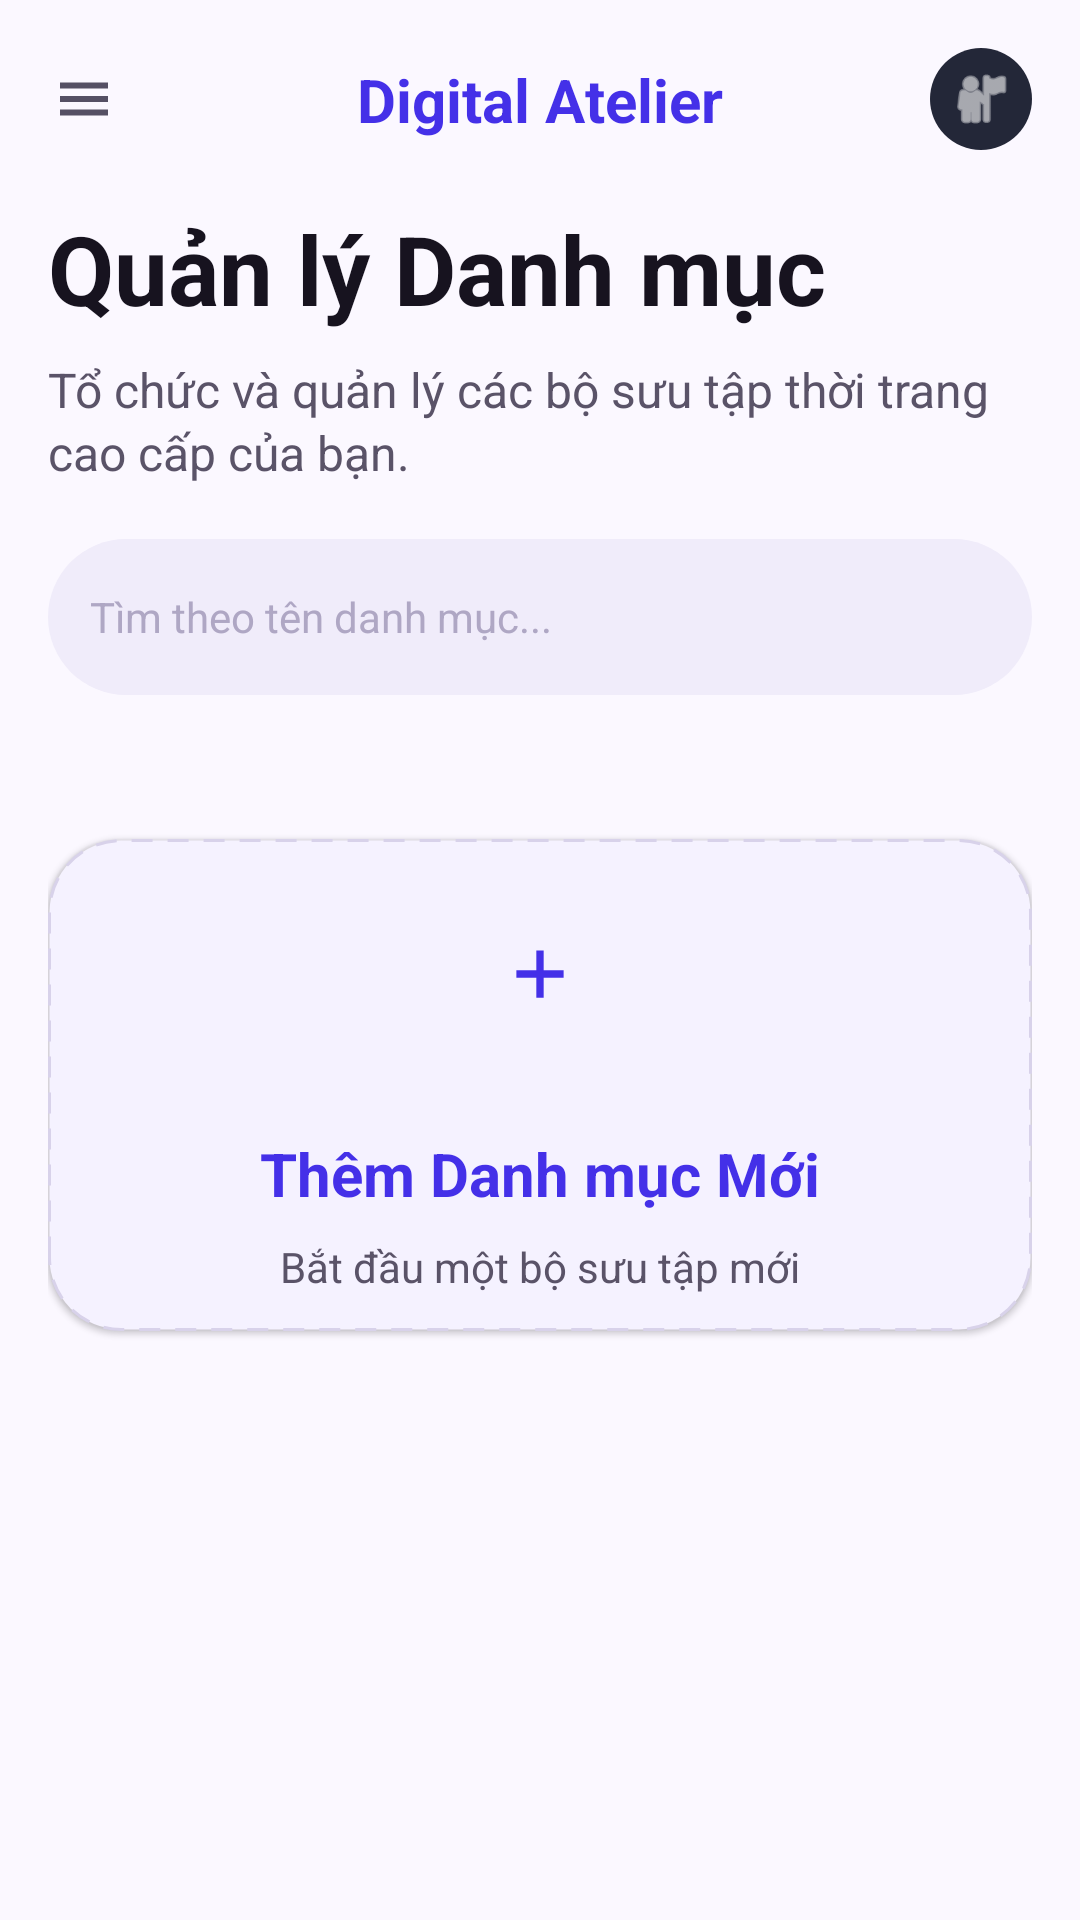

The Android layout XML behind this screen, and the referenced resources:
<!-- AndroidManifest.xml: application theme Theme.Project_Android -->
<!-- res/layout/activity_category_management.xml -->
<?xml version="1.0" encoding="utf-8"?>
<androidx.drawerlayout.widget.DrawerLayout xmlns:android="http://schemas.android.com/apk/res/android"
    xmlns:app="http://schemas.android.com/apk/res-auto"
    android:id="@+id/drawerLayout"
    android:layout_width="match_parent"
    android:layout_height="match_parent">

    <androidx.constraintlayout.widget.ConstraintLayout
        android:layout_width="match_parent"
        android:layout_height="match_parent"
        android:background="@color/screen_background">

        <ScrollView
            android:layout_width="0dp"
            android:layout_height="0dp"
            android:fillViewport="true"
            app:layout_constraintBottom_toBottomOf="parent"
            app:layout_constraintEnd_toEndOf="parent"
            app:layout_constraintStart_toStartOf="parent"
            app:layout_constraintTop_toTopOf="parent">

            <LinearLayout
                android:layout_width="match_parent"
                android:layout_height="wrap_content"
                android:orientation="vertical"
                android:paddingStart="16dp"
                android:paddingTop="16dp"
                android:paddingEnd="16dp"
                android:paddingBottom="32dp">

                <androidx.constraintlayout.widget.ConstraintLayout
                    android:layout_width="match_parent"
                    android:layout_height="34dp">

                    <ImageView
                        android:id="@+id/btnMenu"
                        android:layout_width="24dp"
                        android:layout_height="24dp"
                        android:contentDescription="Mở menu"
                        android:src="@drawable/ic_hamburger_menu"
                        android:tint="@color/text_label"
                        app:layout_constraintBottom_toBottomOf="parent"
                        app:layout_constraintStart_toStartOf="parent"
                        app:layout_constraintTop_toTopOf="parent" />

                    <TextView
                        android:id="@+id/tvHeaderTitle"
                        android:layout_width="wrap_content"
                        android:layout_height="wrap_content"
                        android:text="Digital Atelier"
                        android:textColor="@color/brand_primary"
                        android:textSize="20sp"
                        android:textStyle="bold"
                        app:layout_constraintBottom_toBottomOf="parent"
                        app:layout_constraintEnd_toEndOf="parent"
                        app:layout_constraintStart_toStartOf="parent"
                        app:layout_constraintTop_toTopOf="parent" />

                    <ImageView
                        android:id="@+id/btnAdminAvatar"
                        android:layout_width="34dp"
                        android:layout_height="34dp"
                        android:background="@drawable/bg_circle_avatar"
                        android:contentDescription="Tài khoản quản trị"
                        android:padding="6dp"
                        android:src="@android:drawable/ic_menu_myplaces"
                        android:tint="@android:color/white"
                        app:layout_constraintBottom_toBottomOf="parent"
                        app:layout_constraintEnd_toEndOf="parent"
                        app:layout_constraintTop_toTopOf="parent" />
                </androidx.constraintlayout.widget.ConstraintLayout>

                <TextView
                    android:layout_width="match_parent"
                    android:layout_height="wrap_content"
                    android:layout_marginTop="18dp"
                    android:text="Quản lý Danh mục"
                    android:textColor="@color/text_primary"
                    android:textSize="32sp"
                    android:textStyle="bold" />

                <TextView
                    android:layout_width="match_parent"
                    android:layout_height="wrap_content"
                    android:layout_marginTop="8dp"
                    android:lineSpacingExtra="2dp"
                    android:text="Tổ chức và quản lý các bộ sưu tập thời trang cao cấp của bạn."
                    android:textColor="@color/text_secondary"
                    android:textSize="16sp" />

                <EditText
                    android:id="@+id/edtSearchCategory"
                    android:layout_width="match_parent"
                    android:layout_height="52dp"
                    android:layout_marginTop="18dp"
                    android:background="@drawable/bg_input_rounded"
                    android:drawableStart="@drawable/ic_search_thin"
                    android:drawablePadding="12dp"
                    android:drawableTint="@color/customer_search_hint"
                    android:hint="Tìm theo tên danh mục..."
                    android:imeOptions="actionSearch"
                    android:inputType="text"
                    android:maxLines="1"
                    android:paddingHorizontal="14dp"
                    android:textColor="@color/text_primary"
                    android:textColorHint="@color/customer_search_hint"
                    android:textSize="14sp" />

                <LinearLayout
                    android:id="@+id/categoryList"
                    android:layout_width="match_parent"
                    android:layout_height="wrap_content"
                    android:layout_marginTop="24dp"
                    android:orientation="vertical" />

                <LinearLayout
                    android:id="@+id/btnAddCategory"
                    android:layout_width="match_parent"
                    android:layout_height="164dp"
                    android:layout_marginTop="24dp"
                    android:background="@drawable/bg_category_add_card"
                    android:clickable="true"
                    android:elevation="1dp"
                    android:focusable="true"
                    android:gravity="center"
                    android:orientation="vertical">

                    <FrameLayout
                        android:layout_width="66dp"
                        android:layout_height="66dp"
                        android:background="@drawable/bg_category_add_icon"
                        android:elevation="2dp">

                        <ImageView
                            android:layout_width="28dp"
                            android:layout_height="28dp"
                            android:layout_gravity="center"
                            android:src="@drawable/ic_plus_simple"
                            android:tint="@color/brand_primary" />
                    </FrameLayout>

                    <TextView
                        android:layout_width="wrap_content"
                        android:layout_height="wrap_content"
                        android:layout_marginTop="20dp"
                        android:text="Thêm Danh mục Mới"
                        android:textColor="@color/brand_primary"
                        android:textSize="20sp"
                        android:textStyle="bold" />

                    <TextView
                        android:layout_width="wrap_content"
                        android:layout_height="wrap_content"
                        android:layout_marginTop="8dp"
                        android:text="Bắt đầu một bộ sưu tập mới"
                        android:textColor="@color/text_secondary"
                        android:textSize="14sp" />
                </LinearLayout>
            </LinearLayout>
        </ScrollView>
    </androidx.constraintlayout.widget.ConstraintLayout>

    <include layout="@layout/view_sidebar" />
</androidx.drawerlayout.widget.DrawerLayout>
<!-- res/layout/view_sidebar.xml (included above) -->
﻿<?xml version="1.0" encoding="utf-8"?>
<LinearLayout xmlns:android="http://schemas.android.com/apk/res/android"
    android:id="@+id/leftMenu"
    android:layout_width="300dp"
    android:layout_height="match_parent"
    android:layout_gravity="start"
    android:background="@android:color/white"
    android:elevation="8dp"
    android:orientation="vertical"
    android:padding="16dp">

    <ImageView
        android:id="@+id/btnDrawerMenu"
        android:layout_width="24dp"
        android:layout_height="24dp"
        android:layout_marginStart="4dp"
        android:layout_marginTop="4dp"
        android:layout_marginBottom="16dp"
        android:contentDescription="Dong menu"
        android:src="@drawable/ic_hamburger_menu"
        android:tint="@color/brand_primary" />

    <LinearLayout
        android:id="@+id/menuOverview"
        android:layout_width="match_parent"
        android:layout_height="56dp"
        android:gravity="center_vertical"
        android:orientation="horizontal"
        android:paddingHorizontal="16dp">

        <ImageView
            android:layout_width="24dp"
            android:layout_height="24dp"
            android:src="@drawable/ic_overview_dashboard"
            android:tint="@color/text_primary" />

        <TextView
            android:layout_width="wrap_content"
            android:layout_height="wrap_content"
            android:layout_marginStart="16dp"
            android:text="Tổng quan"
            android:textColor="@color/text_primary"
            android:textSize="18sp" />
    </LinearLayout>

    <LinearLayout
        android:id="@+id/menuCategoryManagement"
        android:layout_width="match_parent"
        android:layout_height="56dp"
        android:layout_marginTop="8dp"
        android:gravity="center_vertical"
        android:orientation="horizontal"
        android:paddingHorizontal="16dp">

        <ImageView
            android:layout_width="24dp"
            android:layout_height="24dp"
            android:src="@android:drawable/ic_menu_sort_by_size"
            android:tint="@color/text_primary" />

        <TextView
            android:layout_width="wrap_content"
            android:layout_height="wrap_content"
            android:layout_marginStart="16dp"
            android:text="Quản lý danh mục"
            android:textColor="@color/text_primary"
            android:textSize="18sp" />
    </LinearLayout>

    <LinearLayout
        android:id="@+id/menuDiscountCodes"
        android:layout_width="match_parent"
        android:layout_height="56dp"
        android:layout_marginTop="8dp"
        android:gravity="center_vertical"
        android:orientation="horizontal"
        android:paddingHorizontal="16dp">

        <ImageView
            android:layout_width="24dp"
            android:layout_height="24dp"
            android:src="@drawable/ic_discount_tag"
            android:tint="@color/text_primary" />

        <TextView
            android:layout_width="wrap_content"
            android:layout_height="wrap_content"
            android:layout_marginStart="16dp"
            android:text="Mã giảm giá"
            android:textColor="@color/text_primary"
            android:textSize="18sp" />
    </LinearLayout>

</LinearLayout>
<!-- resources referenced by this layout -->
<resources>
  <color name="brand_primary">#4430E8</color>
  <color name="customer_search_hint">#AFA7C4</color>
  <color name="screen_background">#FBF8FF</color>
  <color name="text_label">#555064</color>
  <color name="text_primary">#17131F</color>
  <color name="text_secondary">#5A5368</color>
  <!-- drawable bg_category_add_card (drawable) -->
  <?xml version="1.0" encoding="utf-8"?>
  <shape xmlns:android="http://schemas.android.com/apk/res/android">
      <solid android:color="#F5F2FF" />
      <stroke
          android:width="1dp"
          android:color="#D8D2EA"
          android:dashWidth="7dp"
          android:dashGap="5dp" />
      <corners android:radius="24dp" />
  </shape>
  <!-- drawable bg_circle_avatar (drawable) -->
  <shape xmlns:android="http://schemas.android.com/apk/res/android">
      <solid android:color="@color/avatar_background" />
      <corners android:radius="21dp" />
  </shape>
  <!-- drawable bg_input_rounded (drawable) -->
  <?xml version="1.0" encoding="utf-8"?>
  <shape xmlns:android="http://schemas.android.com/apk/res/android">
      <solid android:color="@color/input_background" />
      <corners android:radius="26dp" />
  </shape>
  <!-- drawable ic_hamburger_menu (drawable) -->
  <?xml version="1.0" encoding="utf-8"?>
  <vector xmlns:android="http://schemas.android.com/apk/res/android"
      android:width="24dp"
      android:height="24dp"
      android:viewportWidth="24"
      android:viewportHeight="24">
      <path
          android:fillColor="@color/brand_primary"
          android:pathData="M4,6.5h16v2H4z" />
      <path
          android:fillColor="@color/brand_primary"
          android:pathData="M4,11h16v2H4z" />
      <path
          android:fillColor="@color/brand_primary"
          android:pathData="M4,15.5h16v2H4z" />
  </vector>
  <!-- drawable ic_plus_simple (drawable) -->
  <?xml version="1.0" encoding="utf-8"?>
  <vector xmlns:android="http://schemas.android.com/apk/res/android"
      android:width="32dp"
      android:height="32dp"
      android:viewportWidth="32"
      android:viewportHeight="32">
      <path
          android:fillColor="@color/brand_primary"
          android:pathData="M14.6,7h2.8v18h-2.8z" />
      <path
          android:fillColor="@color/brand_primary"
          android:pathData="M7,14.6h18v2.8H7z" />
  </vector>
  <style name="Theme.Project_Android" parent="Base.Theme.Project_Android" />
  <color name="avatar_background">#232738</color>
  <color name="input_background">#F0ECFA</color>
  <style name="Base.Theme.Project_Android" parent="Theme.Material3.DayNight.NoActionBar">
          
          
          <item name="android:windowAnimationStyle">@style/NoActivityAnimation</item>
      </style>
  <style name="NoActivityAnimation">
          <item name="android:activityOpenEnterAnimation">@anim/no_animation</item>
          <item name="android:activityOpenExitAnimation">@anim/no_animation</item>
          <item name="android:activityCloseEnterAnimation">@anim/no_animation</item>
          <item name="android:activityCloseExitAnimation">@anim/no_animation</item>
          <item name="android:taskOpenEnterAnimation">@anim/no_animation</item>
          <item name="android:taskOpenExitAnimation">@anim/no_animation</item>
          <item name="android:taskCloseEnterAnimation">@anim/no_animation</item>
          <item name="android:taskCloseExitAnimation">@anim/no_animation</item>
      </style>
</resources>
